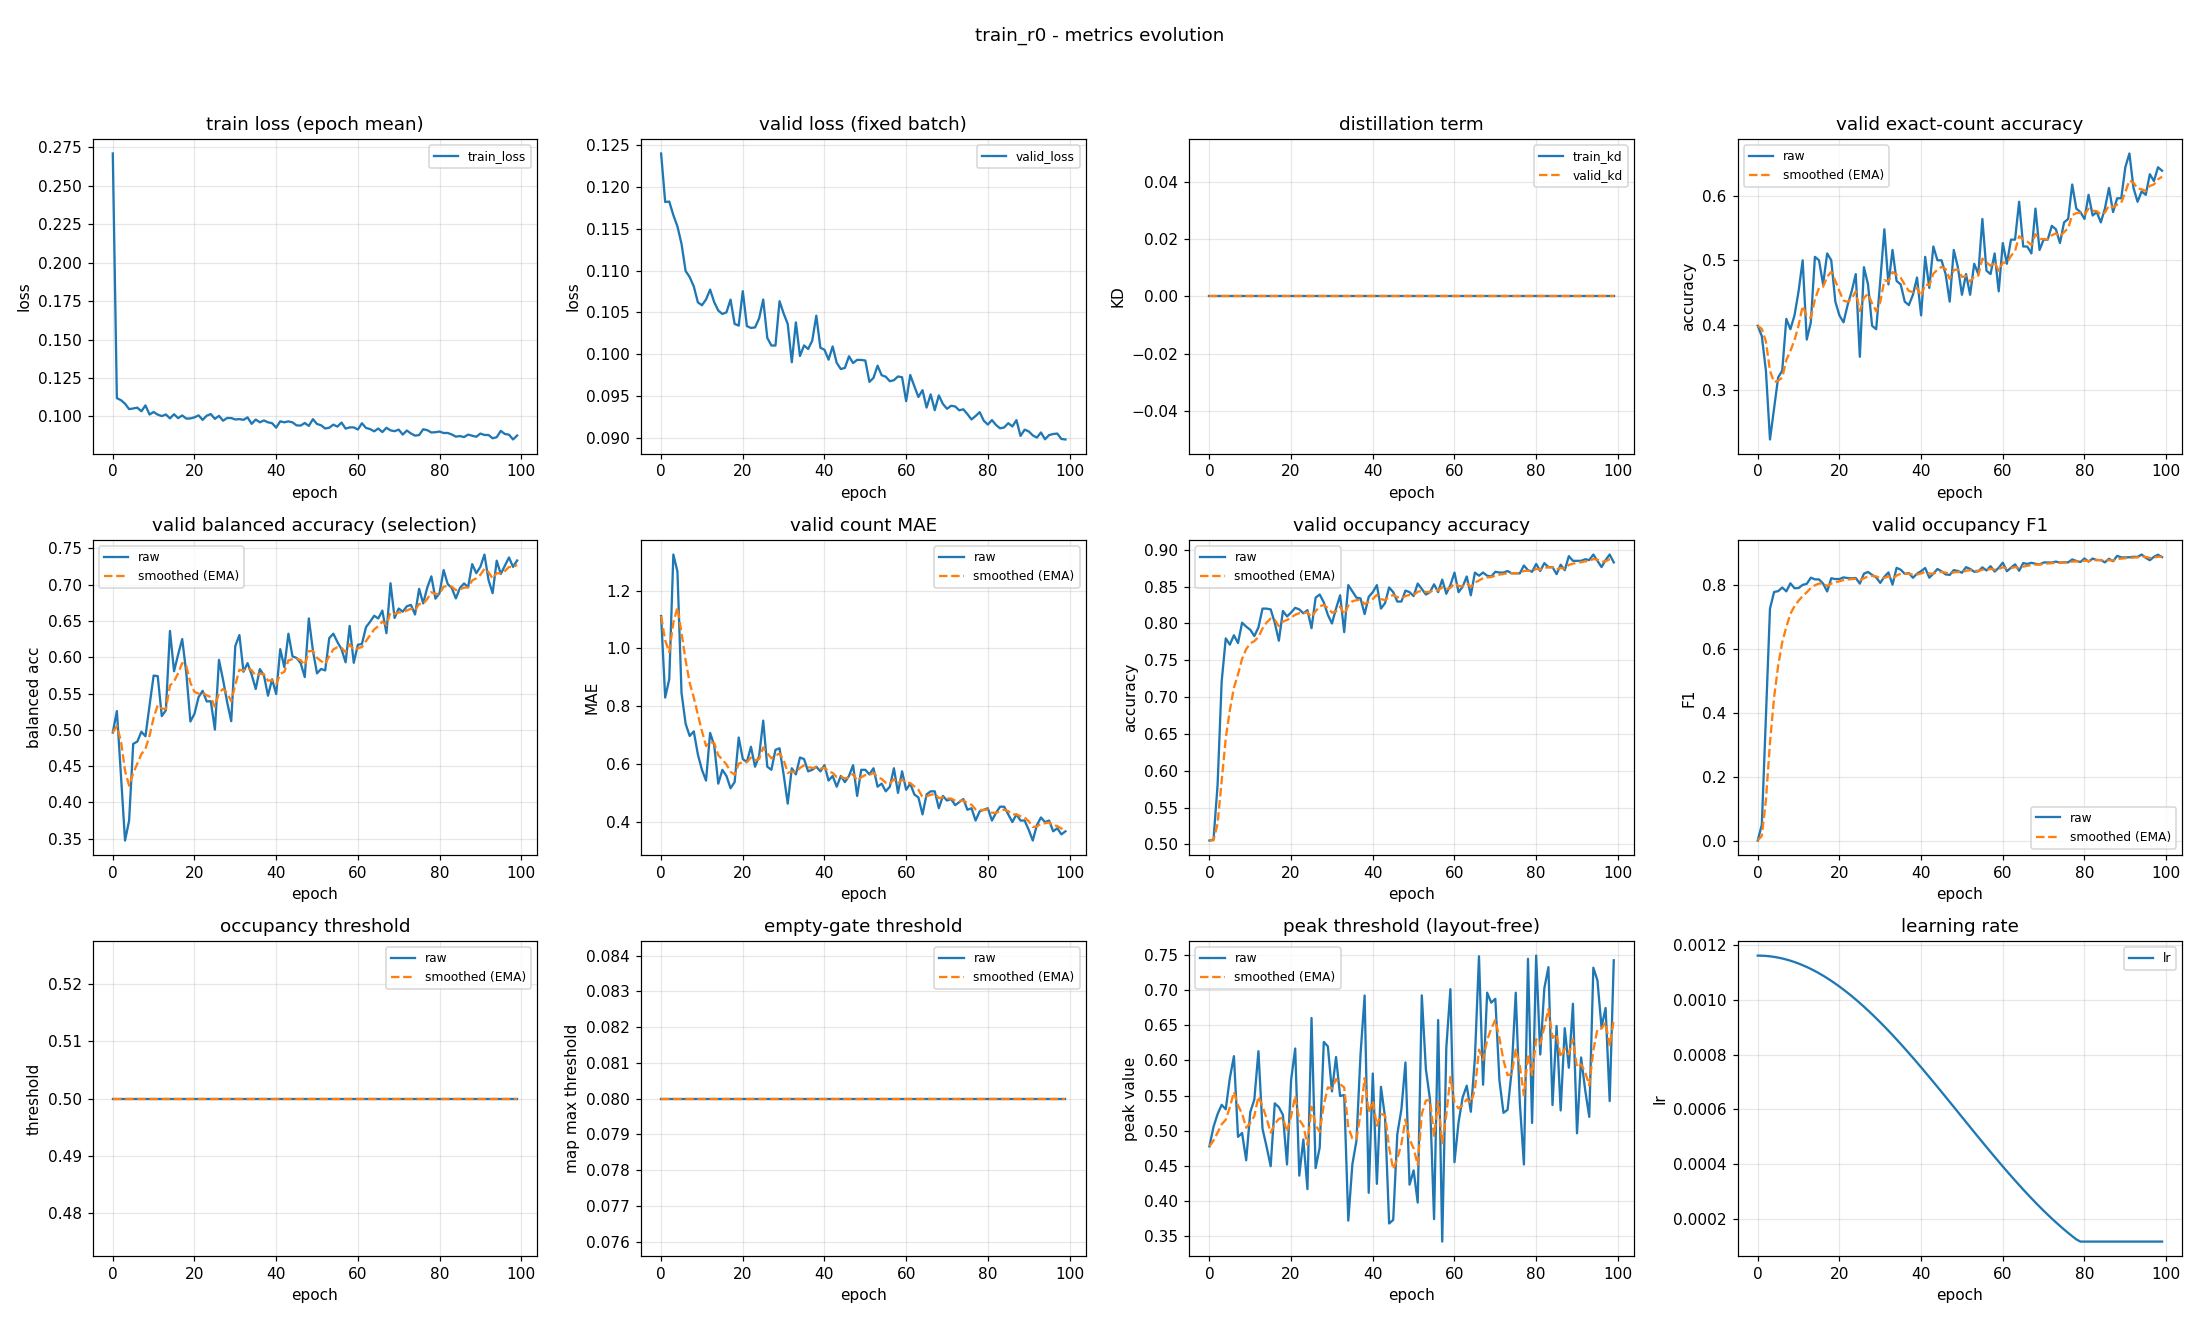

Source data for this figure (header and first rows):
epoch, train_loss, valid_loss, train_kd, valid_kd, valid_accuracy, valid_accuracy_smoothed, valid_balanced_accuracy, valid_balanced_accuracy_smoothed, valid_mae, valid_mae_smoothed, valid_occupancy_accuracy, valid_occupancy_accuracy_smoothed, valid_occupancy_f1, valid_occupancy_f1_smoothed, valid_occupancy_threshold, valid_occupancy_threshold_smoothed, valid_empty_threshold, valid_empty_threshold_smoothed, valid_peak_threshold, valid_peak_threshold_smoothed, learning_rate
0, 0.271, 0.124, 0.0, 0.0, 0.3989, 0.3989, 0.4963, 0.4963, 1.112, 1.112, 0.5053, 0.5053, 0.0, 0.0, 0.5, 0.5, 0.08, 0.08, 0.4778, 0.4778, 0.001163
1, 0.1119, 0.1182, 0.0, 0.0, 0.383, 0.3941, 0.5259, 0.5052, 0.8298, 1.027, 0.5064, 0.5056, 0.04918, 0.01475, 0.5, 0.5, 0.08, 0.08, 0.5054, 0.4861, 0.001162
2, 0.1106, 0.1182, 0.0, 0.0, 0.3298, 0.3748, 0.4373, 0.4848, 0.8936, 0.9871, 0.5809, 0.5282, 0.3863, 0.1262, 0.5, 0.5, 0.08, 0.08, 0.5237, 0.4974, 0.001161
3, 0.1083, 0.1166, 0.0, 0.0, 0.2234, 0.3294, 0.3476, 0.4436, 1.324, 1.088, 0.7213, 0.5861, 0.7259, 0.3061, 0.5, 0.5, 0.08, 0.08, 0.5368, 0.5092, 0.00116
4, 0.1048, 0.1153, 0.0, 0.0, 0.2713, 0.312, 0.3752, 0.4231, 1.266, 1.142, 0.7798, 0.6442, 0.7781, 0.4477, 0.5, 0.5, 0.08, 0.08, 0.5305, 0.5156, 0.001158
5, 0.1052, 0.1132, 0.0, 0.0, 0.3191, 0.3141, 0.4807, 0.4404, 0.8457, 1.053, 0.7713, 0.6823, 0.7808, 0.5477, 0.5, 0.5, 0.08, 0.08, 0.5747, 0.5333, 0.001155
6, 0.1057, 0.11, 0.0, 0.0, 0.3298, 0.3188, 0.4838, 0.4534, 0.7394, 0.9588, 0.784, 0.7129, 0.7922, 0.621, 0.5, 0.5, 0.08, 0.08, 0.606, 0.5551, 0.001152
7, 0.1034, 0.1092, 0.0, 0.0, 0.4096, 0.346, 0.4974, 0.4666, 0.6968, 0.8802, 0.7734, 0.731, 0.7802, 0.6688, 0.5, 0.5, 0.08, 0.08, 0.4913, 0.536, 0.001148
8, 0.1072, 0.1081, 0.0, 0.0, 0.3936, 0.3603, 0.4912, 0.474, 0.7128, 0.83, 0.8011, 0.752, 0.8054, 0.7098, 0.5, 0.5, 0.08, 0.08, 0.4968, 0.5242, 0.001144
9, 0.1012, 0.1062, 0.0, 0.0, 0.4149, 0.3767, 0.5337, 0.4919, 0.633, 0.7709, 0.7957, 0.7651, 0.7899, 0.7338, 0.5, 0.5, 0.08, 0.08, 0.458, 0.5044, 0.001139
10, 0.1029, 0.1059, 0.0, 0.0, 0.4521, 0.3993, 0.5747, 0.5167, 0.5798, 0.7135, 0.7915, 0.773, 0.7906, 0.7509, 0.5, 0.5, 0.08, 0.08, 0.5264, 0.511, 0.001134
11, 0.1012, 0.1065, 0.0, 0.0, 0.5, 0.4295, 0.5741, 0.5339, 0.5426, 0.6622, 0.783, 0.776, 0.8004, 0.7657, 0.5, 0.5, 0.08, 0.08, 0.5443, 0.521, 0.001128
12, 0.1002, 0.1077, 0.0, 0.0, 0.3777, 0.414, 0.5189, 0.5294, 0.7074, 0.6758, 0.7947, 0.7816, 0.8037, 0.7771, 0.5, 0.5, 0.08, 0.08, 0.613, 0.5486, 0.001121
13, 0.1013, 0.1062, 0.0, 0.0, 0.4043, 0.4111, 0.527, 0.5287, 0.6649, 0.6725, 0.8202, 0.7932, 0.823, 0.7909, 0.5, 0.5, 0.08, 0.08, 0.5028, 0.5348, 0.001114
14, 0.09874, 0.1052, 0.0, 0.0, 0.5053, 0.4393, 0.6362, 0.561, 0.5319, 0.6303, 0.8202, 0.8013, 0.8177, 0.7989, 0.5, 0.5, 0.08, 0.08, 0.4772, 0.5175, 0.001106
15, 0.1014, 0.1048, 0.0, 0.0, 0.5, 0.4575, 0.5807, 0.5669, 0.5798, 0.6152, 0.8191, 0.8067, 0.8176, 0.8045, 0.5, 0.5, 0.08, 0.08, 0.4496, 0.4972, 0.001098
16, 0.09891, 0.105, 0.0, 0.0, 0.4628, 0.4591, 0.6038, 0.578, 0.5585, 0.5982, 0.8011, 0.805, 0.8046, 0.8045, 0.5, 0.5, 0.08, 0.08, 0.5389, 0.5097, 0.001089
17, 0.1006, 0.1065, 0.0, 0.0, 0.5106, 0.4746, 0.625, 0.5921, 0.516, 0.5735, 0.7766, 0.7965, 0.7799, 0.7971, 0.5, 0.5, 0.08, 0.08, 0.5335, 0.5168, 0.00108
18, 0.0986, 0.1036, 0.0, 0.0, 0.5, 0.4822, 0.5783, 0.5879, 0.5372, 0.5626, 0.817, 0.8026, 0.8212, 0.8044, 0.5, 0.5, 0.08, 0.08, 0.5224, 0.5185, 0.00107
19, 0.09873, 0.1034, 0.0, 0.0, 0.4362, 0.4684, 0.5115, 0.565, 0.6915, 0.6013, 0.8096, 0.8047, 0.8186, 0.8086, 0.5, 0.5, 0.08, 0.08, 0.452, 0.4986, 0.00106
20, 0.09941, 0.1075, 0.0, 0.0, 0.4149, 0.4523, 0.5221, 0.5522, 0.617, 0.606, 0.8149, 0.8078, 0.8187, 0.8117, 0.5, 0.5, 0.08, 0.08, 0.572, 0.5206, 0.001049
21, 0.1007, 0.1034, 0.0, 0.0, 0.4043, 0.4379, 0.545, 0.55, 0.6064, 0.6061, 0.8213, 0.8118, 0.8239, 0.8153, 0.5, 0.5, 0.08, 0.08, 0.6168, 0.5495, 0.001038
22, 0.09777, 0.1031, 0.0, 0.0, 0.4309, 0.4358, 0.5538, 0.5511, 0.6596, 0.6222, 0.8191, 0.814, 0.8218, 0.8173, 0.5, 0.5, 0.08, 0.08, 0.4362, 0.5155, 0.001027
23, 0.1005, 0.1032, 0.0, 0.0, 0.4521, 0.4407, 0.5392, 0.5475, 0.5904, 0.6126, 0.8138, 0.814, 0.8209, 0.8184, 0.5, 0.5, 0.08, 0.08, 0.4876, 0.5071, 0.001015
24, 0.1016, 0.1043, 0.0, 0.0, 0.4787, 0.4521, 0.5395, 0.5451, 0.6277, 0.6171, 0.8181, 0.8152, 0.8221, 0.8195, 0.5, 0.5, 0.08, 0.08, 0.417, 0.4801, 0.001002
25, 0.09844, 0.1065, 0.0, 0.0, 0.3511, 0.4218, 0.5003, 0.5317, 0.75, 0.657, 0.7936, 0.8087, 0.8044, 0.815, 0.5, 0.5, 0.08, 0.08, 0.6603, 0.5341, 0.0009891
26, 0.1004, 0.102, 0.0, 0.0, 0.4894, 0.4421, 0.5963, 0.5511, 0.5904, 0.637, 0.8351, 0.8166, 0.8356, 0.8212, 0.5, 0.5, 0.08, 0.08, 0.4469, 0.508, 0.0009758
27, 0.09724, 0.1011, 0.0, 0.0, 0.4628, 0.4483, 0.5688, 0.5564, 0.5798, 0.6199, 0.8394, 0.8235, 0.8409, 0.8271, 0.5, 0.5, 0.08, 0.08, 0.476, 0.4984, 0.000962
28, 0.09901, 0.101, 0.0, 0.0, 0.3989, 0.4335, 0.5381, 0.5509, 0.6489, 0.6286, 0.8287, 0.825, 0.8318, 0.8285, 0.5, 0.5, 0.08, 0.08, 0.6262, 0.5367, 0.0009479
29, 0.09896, 0.1063, 0.0, 0.0, 0.3936, 0.4215, 0.5119, 0.5392, 0.6543, 0.6363, 0.8117, 0.821, 0.8239, 0.8271, 0.5, 0.5, 0.08, 0.08, 0.6198, 0.5616, 0.0009334
30, 0.09802, 0.1049, 0.0, 0.0, 0.4681, 0.4355, 0.6156, 0.5621, 0.5638, 0.6145, 0.8, 0.8147, 0.8066, 0.8209, 0.5, 0.5, 0.08, 0.08, 0.5559, 0.5599, 0.0009185
31, 0.0983, 0.1036, 0.0, 0.0, 0.5479, 0.4692, 0.6306, 0.5827, 0.4628, 0.569, 0.8202, 0.8164, 0.8256, 0.8223, 0.5, 0.5, 0.08, 0.08, 0.6048, 0.5734, 0.0009033
32, 0.09781, 0.09905, 0.0, 0.0, 0.4628, 0.4673, 0.58, 0.5819, 0.5851, 0.5738, 0.8383, 0.8229, 0.8393, 0.8274, 0.5, 0.5, 0.08, 0.08, 0.5493, 0.5662, 0.0008878
33, 0.0994, 0.1038, 0.0, 0.0, 0.516, 0.4819, 0.5919, 0.5849, 0.5638, 0.5708, 0.7883, 0.8126, 0.8012, 0.8196, 0.5, 0.5, 0.08, 0.08, 0.5508, 0.5615, 0.000872
34, 0.0952, 0.0998, 0.0, 0.0, 0.4681, 0.4777, 0.576, 0.5822, 0.6223, 0.5863, 0.8521, 0.8244, 0.8538, 0.8298, 0.5, 0.5, 0.08, 0.08, 0.3722, 0.5047, 0.0008559
35, 0.09798, 0.1011, 0.0, 0.0, 0.4628, 0.4732, 0.5562, 0.5744, 0.617, 0.5955, 0.8436, 0.8302, 0.848, 0.8353, 0.5, 0.5, 0.08, 0.08, 0.4523, 0.489, 0.0008395
36, 0.0962, 0.1006, 0.0, 0.0, 0.4362, 0.4621, 0.5837, 0.5772, 0.5745, 0.5892, 0.8351, 0.8317, 0.8349, 0.8352, 0.5, 0.5, 0.08, 0.08, 0.4857, 0.488, 0.0008228
37, 0.0974, 0.1016, 0.0, 0.0, 0.4309, 0.4527, 0.5752, 0.5766, 0.5798, 0.5864, 0.834, 0.8324, 0.8375, 0.8359, 0.5, 0.5, 0.08, 0.08, 0.6087, 0.5242, 0.0008059
38, 0.09618, 0.1046, 0.0, 0.0, 0.4468, 0.451, 0.5471, 0.5677, 0.5904, 0.5876, 0.8128, 0.8265, 0.8226, 0.8319, 0.5, 0.5, 0.08, 0.08, 0.6922, 0.5746, 0.0007888
39, 0.09564, 0.1008, 0.0, 0.0, 0.4734, 0.4577, 0.5697, 0.5683, 0.5745, 0.5837, 0.8362, 0.8294, 0.8355, 0.833, 0.5, 0.5, 0.08, 0.08, 0.4118, 0.5258, 0.0007715
40, 0.09273, 0.1005, 0.0, 0.0, 0.4149, 0.4449, 0.5493, 0.5626, 0.5957, 0.5873, 0.8426, 0.8333, 0.8436, 0.8361, 0.5, 0.5, 0.08, 0.08, 0.5813, 0.5424, 0.0007539
41, 0.09685, 0.09936, 0.0, 0.0, 0.5053, 0.463, 0.6112, 0.5772, 0.5426, 0.5739, 0.8521, 0.839, 0.8532, 0.8413, 0.5, 0.5, 0.08, 0.08, 0.4245, 0.507, 0.0007362
42, 0.09618, 0.1009, 0.0, 0.0, 0.4574, 0.4613, 0.5863, 0.5799, 0.5585, 0.5693, 0.8202, 0.8333, 0.823, 0.8358, 0.5, 0.5, 0.08, 0.08, 0.5624, 0.5237, 0.0007184
43, 0.09681, 0.09897, 0.0, 0.0, 0.5213, 0.4793, 0.6324, 0.5957, 0.5213, 0.5549, 0.8277, 0.8316, 0.8354, 0.8357, 0.5, 0.5, 0.08, 0.08, 0.5189, 0.5222, 0.0007004
44, 0.09616, 0.09824, 0.0, 0.0, 0.5, 0.4855, 0.6013, 0.5974, 0.5585, 0.556, 0.8489, 0.8368, 0.8502, 0.84, 0.5, 0.5, 0.08, 0.08, 0.3682, 0.476, 0.0006823
45, 0.09421, 0.09838, 0.0, 0.0, 0.5, 0.4899, 0.5991, 0.5979, 0.5372, 0.5503, 0.8426, 0.8385, 0.8429, 0.8409, 0.5, 0.5, 0.08, 0.08, 0.3733, 0.4452, 0.0006641
46, 0.09408, 0.09976, 0.0, 0.0, 0.4787, 0.4865, 0.5919, 0.5961, 0.5585, 0.5528, 0.8298, 0.8359, 0.8333, 0.8386, 0.5, 0.5, 0.08, 0.08, 0.495, 0.4601, 0.0006458
47, 0.09575, 0.09896, 0.0, 0.0, 0.4362, 0.4714, 0.5727, 0.5891, 0.5957, 0.5657, 0.8298, 0.8341, 0.8316, 0.8365, 0.5, 0.5, 0.08, 0.08, 0.5304, 0.4812, 0.0006274
48, 0.09384, 0.09934, 0.0, 0.0, 0.516, 0.4848, 0.6535, 0.6084, 0.4894, 0.5428, 0.8447, 0.8373, 0.8466, 0.8395, 0.5, 0.5, 0.08, 0.08, 0.597, 0.5159, 0.000609
49, 0.09823, 0.09932, 0.0, 0.0, 0.4894, 0.4862, 0.6092, 0.6086, 0.5798, 0.5539, 0.8426, 0.8388, 0.8439, 0.8408, 0.5, 0.5, 0.08, 0.08, 0.4234, 0.4882, 0.0005906
50, 0.09511, 0.09926, 0.0, 0.0, 0.4468, 0.4744, 0.5778, 0.5994, 0.5798, 0.5617, 0.8372, 0.8384, 0.8384, 0.8401, 0.5, 0.5, 0.08, 0.08, 0.4436, 0.4748, 0.0005721
51, 0.09427, 0.0967, 0.0, 0.0, 0.4787, 0.4757, 0.5839, 0.5947, 0.5638, 0.5623, 0.8543, 0.8431, 0.8559, 0.8449, 0.5, 0.5, 0.08, 0.08, 0.3978, 0.4517, 0.0005537
52, 0.09217, 0.09718, 0.0, 0.0, 0.4468, 0.467, 0.5818, 0.5909, 0.5851, 0.5691, 0.8468, 0.8442, 0.8503, 0.8465, 0.5, 0.5, 0.08, 0.08, 0.6923, 0.5239, 0.0005353
53, 0.09268, 0.09864, 0.0, 0.0, 0.4947, 0.4753, 0.6264, 0.6015, 0.5213, 0.5548, 0.8394, 0.8428, 0.8416, 0.845, 0.5, 0.5, 0.08, 0.08, 0.5875, 0.543, 0.0005169
54, 0.09468, 0.0975, 0.0, 0.0, 0.4787, 0.4763, 0.6324, 0.6108, 0.5319, 0.5479, 0.8426, 0.8427, 0.8429, 0.8444, 0.5, 0.5, 0.08, 0.08, 0.5447, 0.5435, 0.0004986
55, 0.0934, 0.09732, 0.0, 0.0, 0.5638, 0.5026, 0.621, 0.6138, 0.5053, 0.5351, 0.8532, 0.8459, 0.8553, 0.8477, 0.5, 0.5, 0.08, 0.08, 0.3744, 0.4928, 0.0004804
56, 0.09603, 0.09678, 0.0, 0.0, 0.484, 0.497, 0.6111, 0.613, 0.5213, 0.531, 0.8426, 0.8449, 0.8455, 0.847, 0.5, 0.5, 0.08, 0.08, 0.6573, 0.5421, 0.0004623
57, 0.09211, 0.09691, 0.0, 0.0, 0.4787, 0.4915, 0.5931, 0.607, 0.5851, 0.5472, 0.8596, 0.8493, 0.859, 0.8506, 0.5, 0.5, 0.08, 0.08, 0.3425, 0.4822, 0.0004443
58, 0.09289, 0.09735, 0.0, 0.0, 0.5106, 0.4973, 0.6432, 0.6179, 0.5, 0.5331, 0.8404, 0.8466, 0.8421, 0.8481, 0.5, 0.5, 0.08, 0.08, 0.6179, 0.5229, 0.0004264
59, 0.09288, 0.09726, 0.0, 0.0, 0.4521, 0.4837, 0.5924, 0.6102, 0.5745, 0.5455, 0.8521, 0.8483, 0.8538, 0.8498, 0.5, 0.5, 0.08, 0.08, 0.7012, 0.5764, 0.0004087
... 40 more rows
